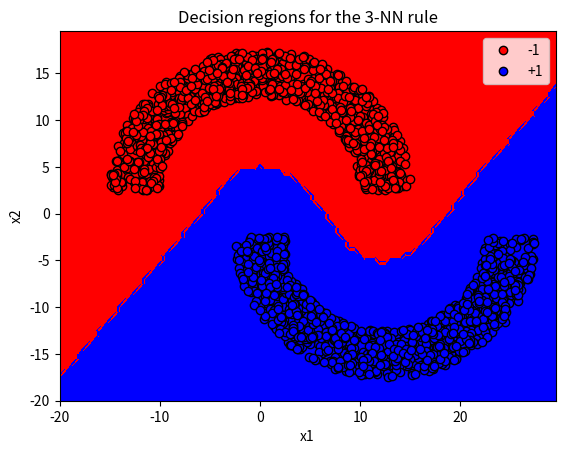

Python code for this plot:
import numpy as np
import matplotlib.pyplot as plt
import operator, random

def getNeighbors(px, py, k, x):
    distances = []
    for ptx, pty, tag in x:
        dist = (ptx - px) ** 2 + (pty - py) ** 2
        dist = dist ** 0.5
        distances.append((dist,tag))
    distances.sort(key=operator.itemgetter(0))
    result = 0
    for i in range(k):
        result += distances[i][1]
    if result < 0:
        return -1
    else:
        return 1

def train(xx, yy, k, x):
    zz = []
    x_len, y_len = np.shape(xx)
    for i in range(x_len):
        z0 = []
        for j in range(y_len):
            px = xx[i][j]
            py = yy[i][j]
            z = getNeighbors(px, py, k, x)
            z0.append(z)
        zz.append(z0)
    zz = np.array(zz)
    return zz

def generate_points(rad=10, thk=5, sep=5, num=1000):
    neg_x = []
    neg_y = []
    pos_x = []
    pos_y = []
    x = []
    neg_center = [0,sep/2]
    pos_center = [thk/2+rad,-sep/2]
    for i in range(num): # generate pts below line
        angle = random.uniform(0,np.pi)
        n_rad = rad + random.uniform(0,thk)
        x_pos = neg_center[0] - n_rad*np.cos(angle)
        y_pos = neg_center[1] + n_rad*np.sin(angle)
        x.append((x_pos, y_pos,1))
        neg_x.append(x_pos)
        neg_y.append(y_pos)

    for i in range(num): # generate pts above line
        angle = random.uniform(0,np.pi)
        n_rad = rad + random.uniform(0,thk)
        x_pos = pos_center[0] - n_rad*np.cos(angle)
        y_pos = pos_center[1] - n_rad*np.sin(angle)
        x.append((x_pos, y_pos,-1))
        pos_x.append(x_pos)
        pos_y.append(y_pos)

    plt.xlabel('x1')
    plt.ylabel('x2')
    x_min, x_max = -20, 30
    y_min, y_max = -20, 20

    xx, yy = np.meshgrid(np.arange(x_min, x_max, 0.5),
                         np.arange(y_min, y_max, 0.5))
    zz = train(xx, yy, 3, x)
    neg_pts, = plt.plot(neg_x, neg_y, 'ro', markeredgecolor='k', label="-1")
    pos_pts, = plt.plot(pos_x, pos_y, 'bo', markeredgecolor='k', label="+1")
    plt.contourf(xx, yy, zz,colors=('b', 'r'))
    plt.legend(loc='upper right')
    plt.title("Decision regions for the 3-NN rule")
    #plt.grid()
    plt.show()

if __name__ == "__main__":
    generate_points()
